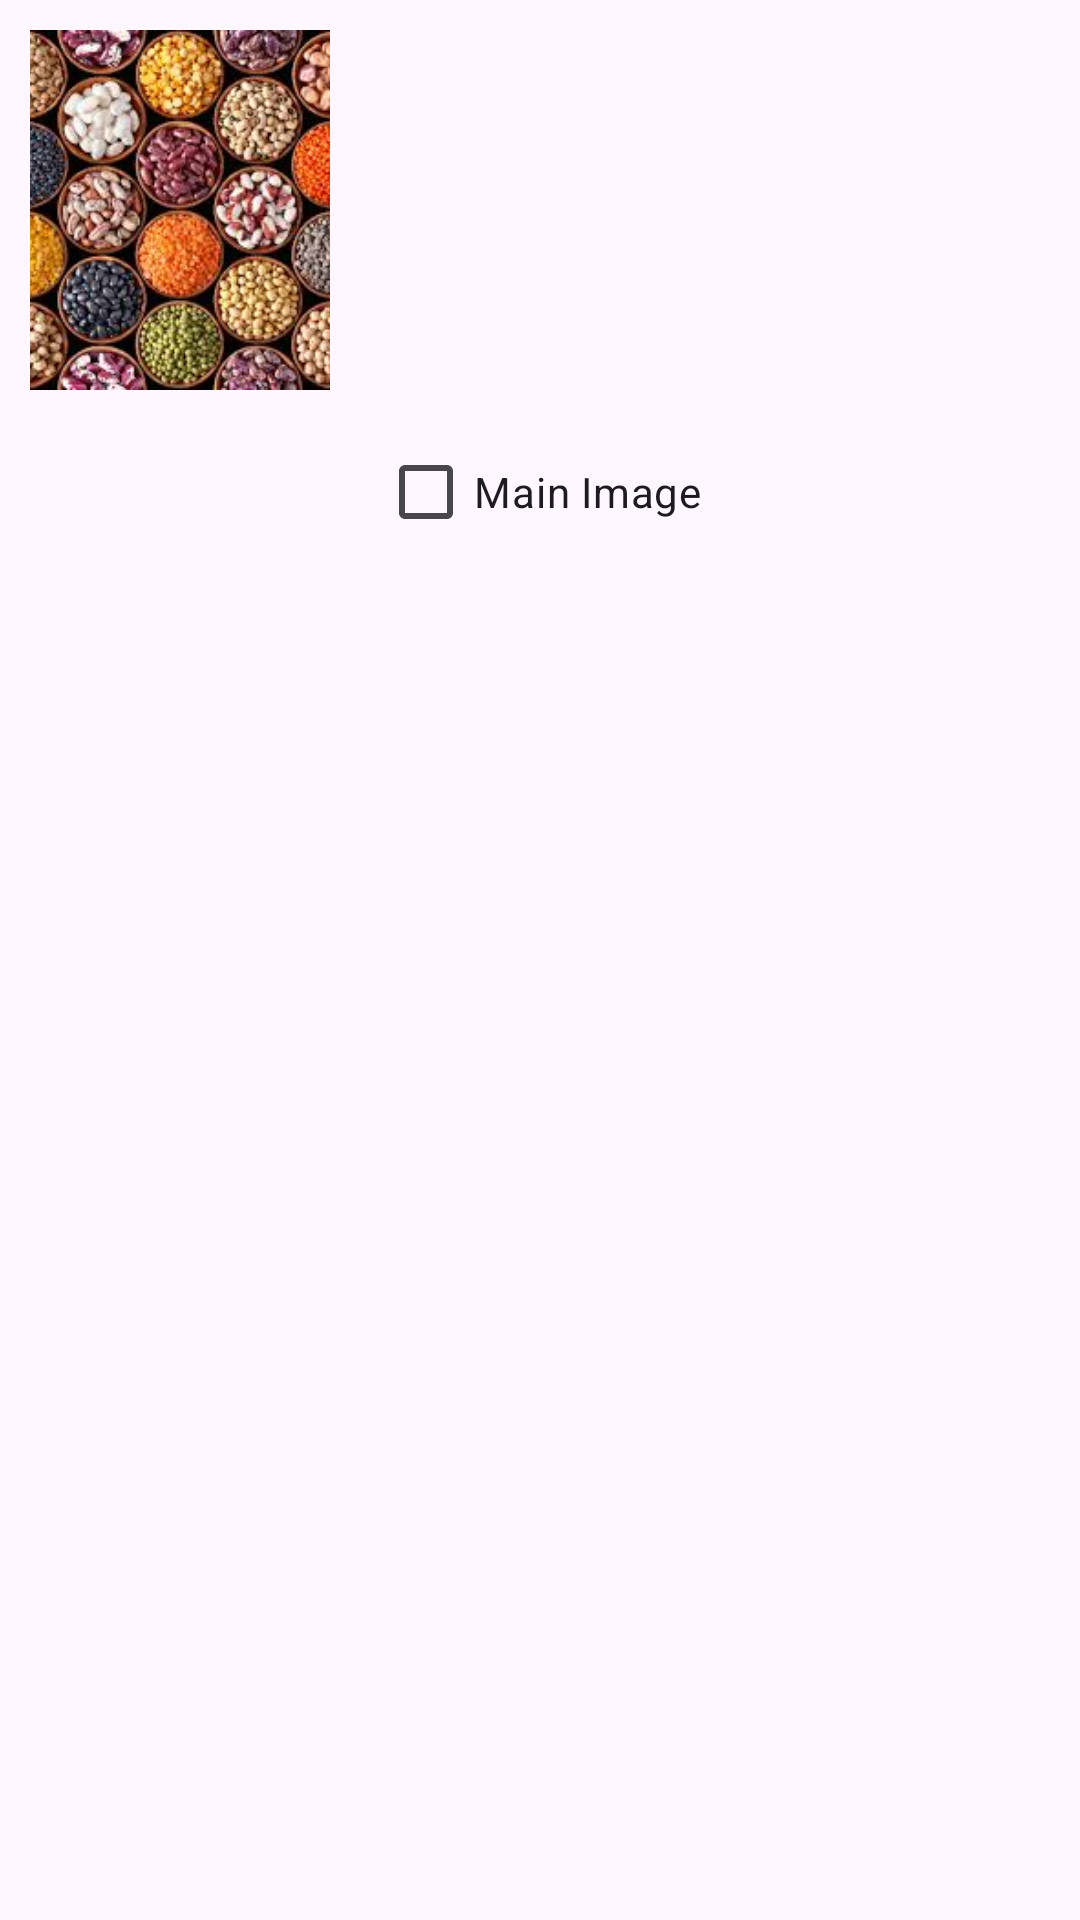

The Android layout XML behind this screen, and the referenced resources:
<!-- AndroidManifest.xml: application theme Theme.ShoppingGroceryApp -->
<!-- res/layout/image_view.xml -->
<?xml version="1.0" encoding="utf-8"?>
<LinearLayout xmlns:android="http://schemas.android.com/apk/res/android"
    android:layout_width="wrap_content"
    android:orientation="vertical"
    android:layout_height="wrap_content">

    <ImageView
        android:id="@+id/productImage"
        android:layout_margin="10dp"
        android:layout_width="100dp"
        android:layout_height="120dp"
        android:src="@drawable/grains_and_pulses"
        android:scaleType="centerCrop"/>
    <CheckBox
        android:layout_width="wrap_content"
        android:layout_gravity="center"
        android:id="@+id/mainImageCheckBox"
        android:layout_height="wrap_content"
        android:text="Main Image"/>

    <LinearLayout
        android:layout_width="wrap_content"
        android:layout_height="wrap_content"
        android:layout_gravity="end">
        <ImageButton
            android:layout_width="30dp"
            android:layout_height="30dp"
            android:scaleType="centerCrop"
            android:id="@+id/deleteImage"
            android:src="@drawable/delete_24px"
            android:layout_marginEnd="10dp"
            android:layout_gravity="end"
            android:background="@android:color/transparent"/>
    </LinearLayout>
</LinearLayout>
<!-- resources referenced by this layout -->
<resources>
  <!-- drawable grains_and_pulses: jpg bitmap (drawable, 20888 bytes) -->
  <style name="Theme.ShoppingGroceryApp" parent="Base.Theme.ShoppingGroceryApp" />
  <style name="Base.Theme.ShoppingGroceryApp" parent="Theme.Material3.Light.NoActionBar">
          
          
  
      </style>
</resources>
